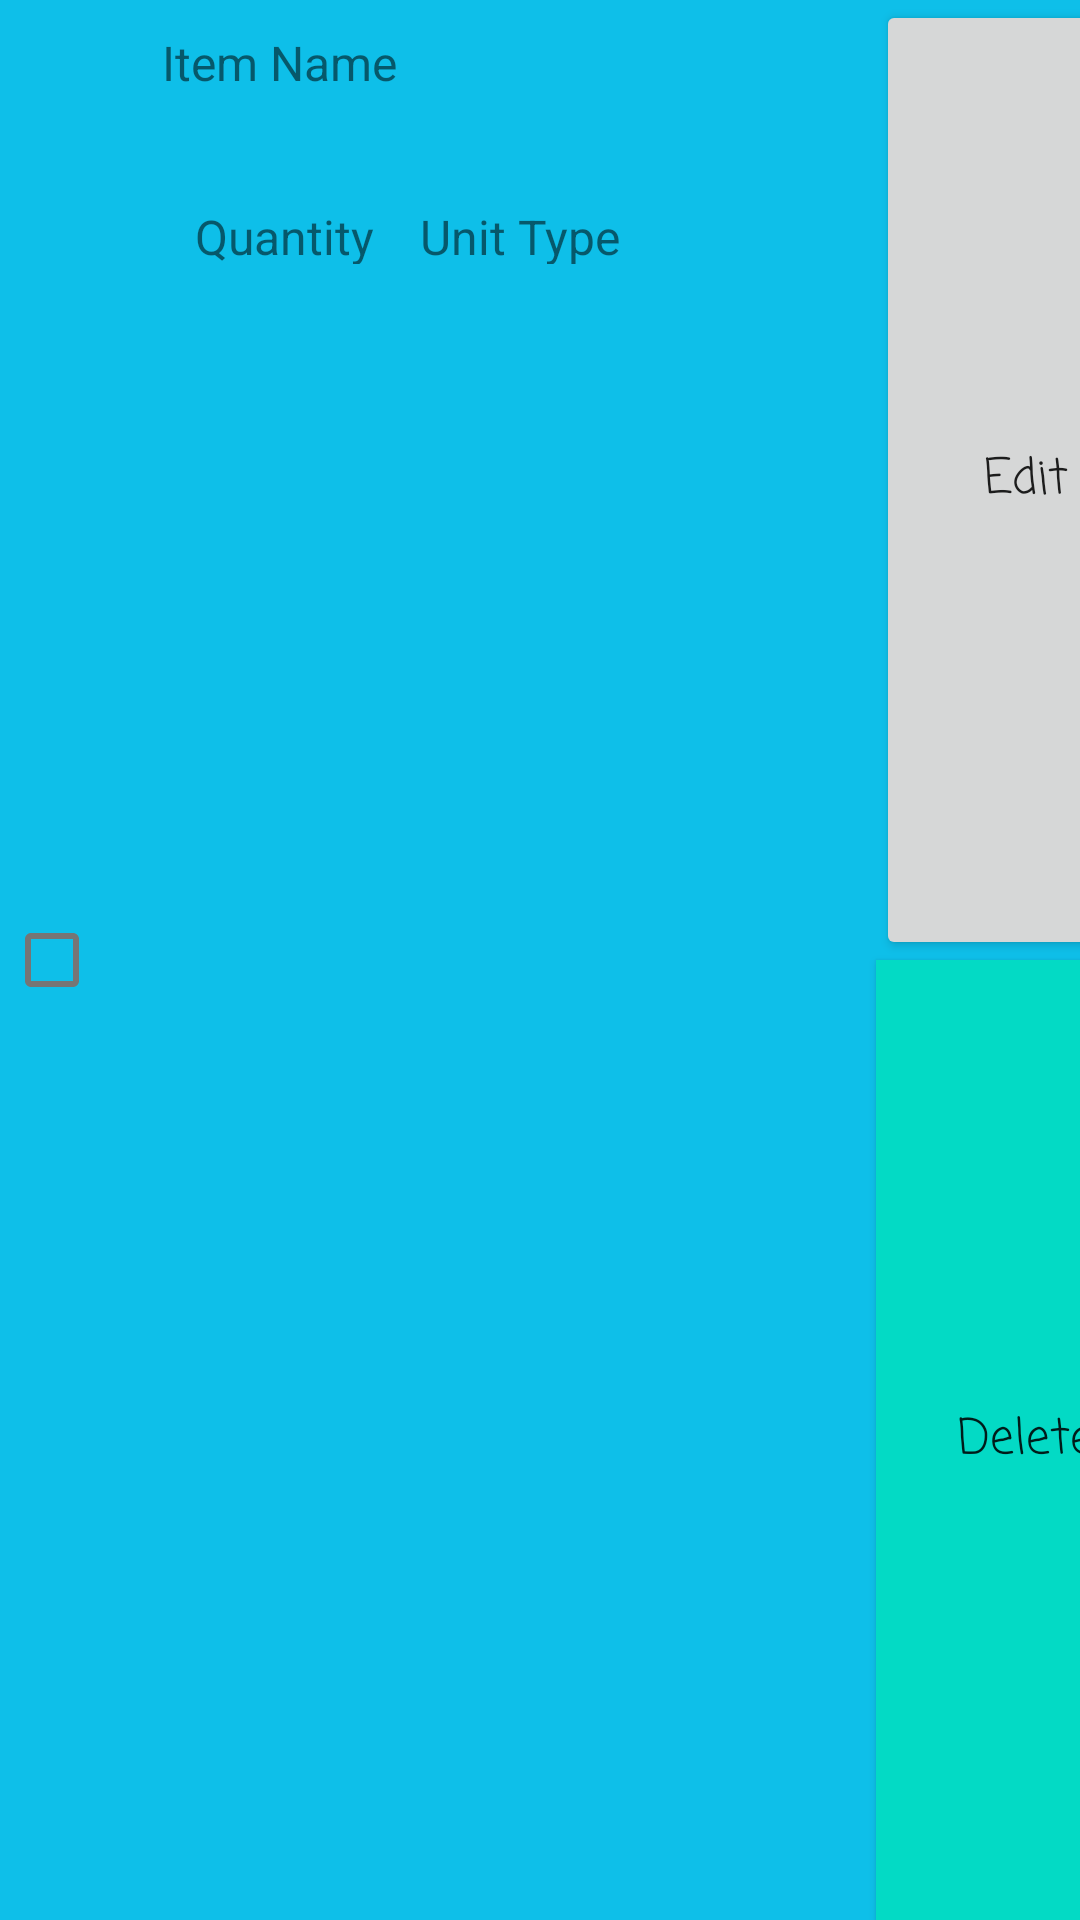

Android layout source for this screen:
<!-- AndroidManifest.xml: application theme Theme.GroceryListManager -->
<!-- res/layout/grocery_list_item.xml -->
<?xml version="1.0" encoding="utf-8"?>



<LinearLayout xmlns:android="http://schemas.android.com/apk/res/android"
    xmlns:app="http://schemas.android.com/apk/res-auto"

    android:id="@+id/linearLayout"
    android:layout_width="match_parent"
    android:layout_height="100dp"
    android:layout_marginTop="10dp"
    android:background="#0EBFE9"
    android:orientation="horizontal">

    <com.google.android.material.checkbox.MaterialCheckBox
        android:id="@+id/isCheckedCheckBox"
        android:layout_width="35dp"
        android:layout_height="match_parent"
        app:layout_constraintBottom_toBottomOf="parent"
        app:layout_constraintEnd_toStartOf="@+id/groceryListNameTextView"
        app:layout_constraintStart_toStartOf="parent"
        app:layout_constraintTop_toTopOf="parent" />

    <LinearLayout
        android:id="@+id/linearLayout2"
        android:layout_width="239dp"
        android:layout_height="match_parent"
        android:orientation="vertical"
        android:paddingTop="10dp"
        android:paddingLeft="15dp"
        android:paddingRight="15dp">

        <TextView
            android:id="@+id/groceryItemNameTextView"
            android:layout_width="match_parent"
            android:layout_height="48dp"
            android:layout_marginStart="4dp"
            android:text="Item Name"
            android:textSize="16dp" />

        <LinearLayout
            android:id="@+id/linearLayout3"
            android:layout_width="match_parent"
            android:layout_height="30dp"
            android:orientation="horizontal"
            android:paddingLeft="15dp"
            android:paddingTop="10dp">

            <TextView
                android:id="@+id/groceryItemQuantityTextView"
                android:layout_width="74dp"
                android:layout_height="wrap_content"
                android:text="Quantity"
                android:textSize="16dp" />

            <TextView
                android:id="@+id/groceryItemUnitTextView"
                android:layout_width="90dp"
                android:layout_height="wrap_content"
                android:layout_marginStart="1dp"
                android:baselineAligned="false"
                android:text="Unit Type"
                android:textSize="16dp" />

        </LinearLayout>
    </LinearLayout>

    <LinearLayout
        android:id="@+id/linearLayout4"
        android:layout_width="125dp"
        android:layout_height="match_parent"
        android:orientation="vertical"
        android:paddingLeft="15dp">

        <Button
            android:id="@+id/changeItemQuantityAndUnitButton"
            android:layout_width="100dp"
            android:layout_height="2dp"
            android:layout_marginStart="3dp"
            android:layout_weight="1"
            android:fontFamily="casual"
            android:text="Edit"
            android:textAppearance="@style/TextAppearance.AppCompat.Body2"
            android:textSize="16dp" />

        <Button
            android:id="@+id/deleteItemButton"
            android:layout_width="100dp"
            android:layout_height="2dp"
            android:layout_marginStart="3dp"
            android:layout_weight="1"

            android:background="@color/teal_200"
            android:fontFamily="casual"
            android:text="Delete"
            android:textAppearance="@style/TextAppearance.AppCompat.Body2"
            android:textSize="16sp"
            app:iconTint="#FFFFFF" />
    </LinearLayout>
</LinearLayout>
<!-- resources referenced by this layout -->
<resources>
  <style name="Theme.GroceryListManager" parent="Theme.MaterialComponents.DayNight.DarkActionBar">
          
          <item name="colorPrimary">@color/purple_500</item>
          <item name="colorPrimaryVariant">@color/purple_700</item>
          <item name="colorOnPrimary">@color/white</item>
          
          <item name="colorSecondary">@color/teal_200</item>
          <item name="colorSecondaryVariant">@color/teal_700</item>
          <item name="colorOnSecondary">@color/black</item>
          
          <item name="android:statusBarColor" tools:targetApi="l">?attr/colorPrimaryVariant</item>
          
      </style>
  <!-- not gathered from this repository: default colours our renderer supplied (Android Studio template values) -->
  <color name="purple_500">#FF6200EE</color>
  <color name="purple_700">#FF3700B3</color>
  <color name="teal_200">#FF03DAC5</color>
  <color name="teal_700">#FF018786</color>
  <color name="black">#FF000000</color>
  <color name="white">#FFFFFFFF</color>
</resources>
